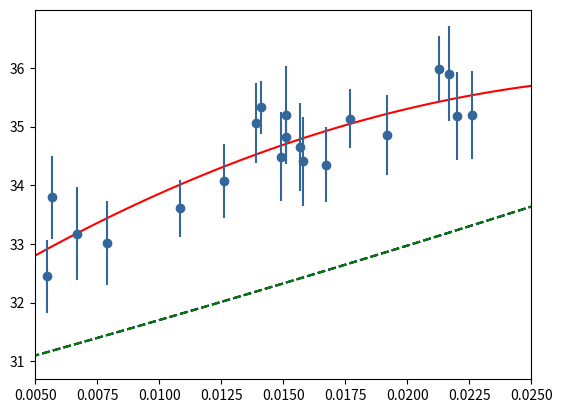

Write the Python code that produced this figure. (Note: this script raises an exception after producing the figure.)
"""
PHY2071: Introduction to Astonomy Comp. Project
[redacted]

Script plots experimental data with theoretical models in one graph. 
Make comparison between data and theoretical scenarios. 
"""

import numpy as np
import matplotlib.pyplot as plt

# --- Redshift values

z = [0.0055, 0.0057, 0.0067, 0.007899, 0.010847
, 0.0126, 0.0139, 0.0141, 0.01491, 0.0151, 0.01512, 0.015701, 
0.015786, 0.016739, 0.0177, 0.019207, 0.0213, 0.0217, 0.022012, 
0.0226]#, 0.0309, 0.030985, 0.0322 , 0.0334, 0.034043, 0.0455]

# --- Distance modulus 
'''
distmod = [33.02917168 , 34.30653666 , 33.85064, 32.88698665, 
33.39945648 ,34.11192313, 36.163624, 35.94712654, 34.07688159, 35.20852805, 
35.97277071, 34.87731939, 34.80190467, 34.75625656, 35.60303546, 34.61771678 , 
36.00031779, 35.91952653, 35.91219057, 35.94799018, 35.7983958, 36.49280234, 
36.90312483, 34.8917291, 35.98822186, 38.99698432]
'''
distmod = [32.444, 33.792, 33.175, 33.015, 33.605, 34.073, 35.059, 35.326,
34.486, 34.831, 35.203, 34.653, 34.406, 34.352, 35.131, 34.861,
35.989, 35.901, 35.177, 35.199]
 

# --- Error values

dist_err = [11.1806541, 12.20684345, 12.80652283, 12.20684345, 
10.05022522, 11.66220506, 12.20684345, 10.06066732, 12.80652283, 10.14381718, 
13.4538852, 12.80652283, 12.80652283, 11.66220506, 10.49985842, 12.20684345, 
11.18065414, 13.4538852, 12.80652283, 12.80652283]

#error for the graphing process
error = 0.16*np.square(dist_err)/(distmod)

## --------------------------------------------------------------------- ##


#-------------- THEORETICAL MODEL OF DIST MOD VALUES (FLAT UNIVERSE)
flat_dist = np.array([31.15551779, 31.17940736, 31.29932204, 31.44412944, 31.80498416,
32.0228394, 32.18599103, 32.21121235, 32.31369003, 32.33780511,
32.34034525, 32.41427833, 32.42511776, 32.54705106, 32.67076169,
32.86629199, 33.1409818, 33.19389515, 33.23526076, 33.3134415])

#-------------- THEORETICAL MODEL OF DIST MOD VALUES (OPEN UNIVERSE)
open_dist = np.array([31.15551779, 31.17940736, 31.29932204, 31.44412944, 31.80498416,
32.0228394, 32.18599103, 32.21121235, 32.31369003, 32.33780511,
32.34034525, 32.41427833, 32.42511776, 32.54705106, 32.67076169,
32.86629199, 33.1409818, 33.19389515, 33.23526076, 33.3134415])

#-------------- THEORETICAL MODEL OF DIST MOD VALUES (CLOSED UNIVERSE)
closed_dist = np.array([31.15551779, 31.17940736, 31.29932204, 31.44412944, 31.80498416,
32.0228394, 32.18599103, 32.21121235, 32.31369003, 32.33780511,
32.34034525, 32.41427833, 32.42511776, 32.54705106, 32.67076169,
32.86629199, 33.1409818, 33.19389515, 33.23526076, 33.3134415])


## --------------------------------------------------------------------- ##

# --- Create model for data set 

poly_1 = np.polyfit(z, distmod, 2)  #fits the data to a '3' degree poly - n to be determined by chi^2
f1 = np.poly1d(poly_1)  #get values for poly

x = np.linspace(0.004, 0.025, 60)  # create array of redshifts for model 
y = f1(x)	#model poly with the tabulated redshifts  

# ------ CREATE THEORETICAL MODEL FOR FLAT UNIVERSE 
poly_2 = np.polyfit(z, flat_dist, 2)
f2 = np.poly1d(poly_2)

tm = f2(x)

# ------ CREATE THEORETICAL MODEL FOR OPEN UNIVERSE 
poly_3 = np.polyfit(z, open_dist, 2)
f3 = np.poly1d(poly_3)

tmo = f3(x)

# ------ CREATE THEORETICAL MODEL FOR Closed UNIVERSE 
poly_4 = np.polyfit(z, closed_dist, 2)
f4 = np.poly1d(poly_4)

tmc = f4(x)

#---- plot the data and model ----

fig, ax = plt.subplots()

ax.plot(x,y,'-', color = 'red', label = r'CSP SNe Ia Model')  #data model 
ax.plot(x, tm, '--', color = 'blue', label =r'Einstein-Desitter Universe ($\Omega_{M} = 1, \Omega_{\Lambda} = 0$)') # theoretical model for flat universe
ax.plot(x, tmo, '--', color = 'black', label = r' Open Universe ($\Omega_{M} = 0.5, \Omega_{\Lambda} = 0$) ')  #theoretical open universe model
ax.plot(x, tmc, '--', color = 'green', label =r'Closed Universe ($\Omega_{M} = 2, \Omega_{\Lambda} = 0$)')  #theoretical closed universe model

#plot SNe Ia data
ax.errorbar(z, distmod, yerr = error, ecolor = '#336699',color = '#336699', linestyle = 'none', fmt='o')
ax.set_xlim((0.005, 0.025))

#- Add legend to graph
legend = ax.legend(loc = 'bottom right')
frame = legend.get_frame()
frame.set_facecolor('0.9')

for label in legend.get_texts():
    label.set_fontsize('large')

for label in legend.get_lines():
    label.set_linewidth(1.5)


plt.show()
